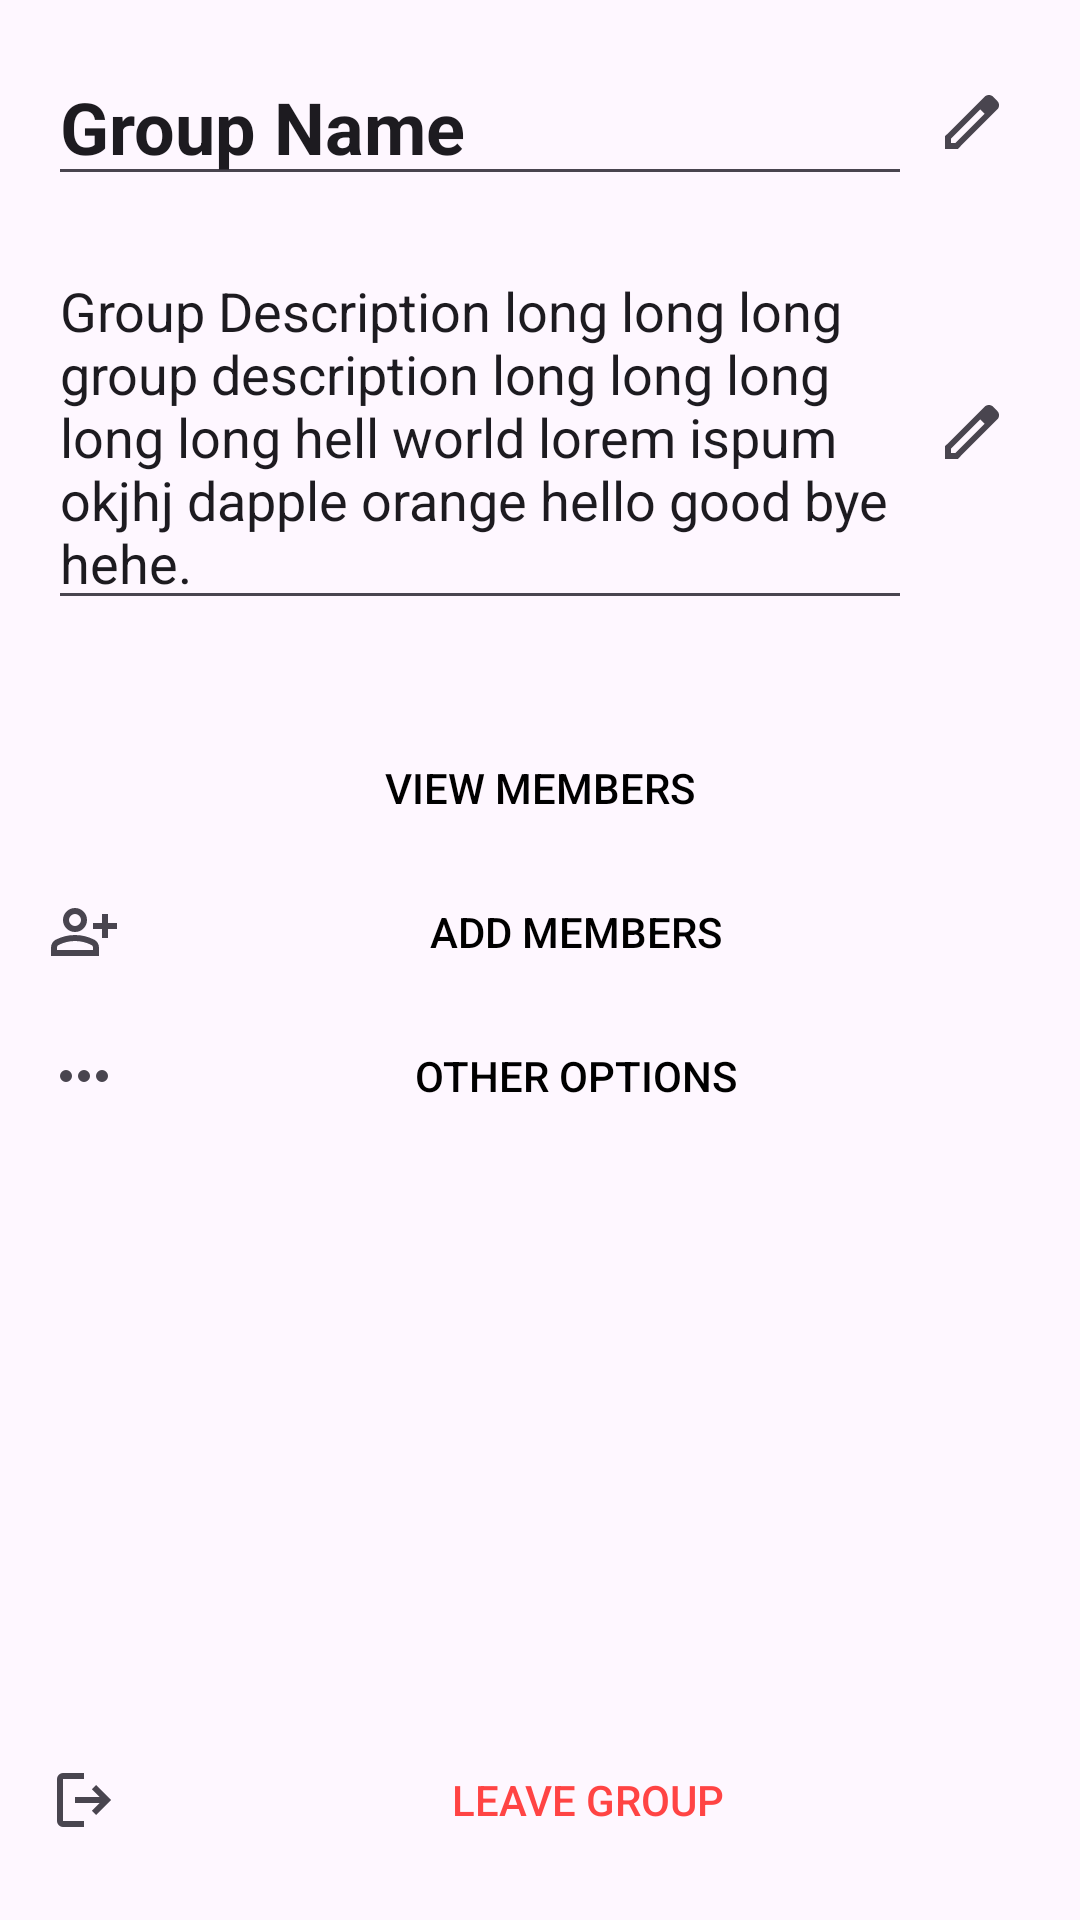

Write the Android layout XML for this screen, with the resource values it uses.
<!-- AndroidManifest.xml: application theme Theme.EndSemesterProject -->
<!-- res/layout/activity_group_interaction.xml -->
<?xml version="1.0" encoding="utf-8"?>
<LinearLayout xmlns:android="http://schemas.android.com/apk/res/android"
    xmlns:tools="http://schemas.android.com/tools"
    android:layout_width="match_parent"
    android:layout_height="match_parent"
    android:orientation="vertical"
    android:padding="16dp"
    tools:context=".Controllers.GroupInteractionActivity">

    
    <LinearLayout
        android:layout_width="match_parent"
        android:layout_height="wrap_content"
        android:orientation="horizontal"
        android:gravity="center_vertical"
        android:layout_marginBottom="16dp">

        <EditText
            android:id="@+id/group_name"
            android:layout_width="0dp"
            android:layout_weight="1"
            android:layout_height="wrap_content"
            android:text="Group Name"
            android:textSize="24sp"
            android:textStyle="bold"/>

        
        <ImageButton
            android:id="@+id/edit_name_button"
            android:layout_width="wrap_content"
            android:layout_height="wrap_content"
            android:src="@drawable/ic_edit"
            android:padding="8dp"
            android:background="?android:attr/selectableItemBackground"
            android:visibility="visible"/>
    </LinearLayout>

    
    <LinearLayout
        android:layout_width="match_parent"
        android:layout_height="wrap_content"
        android:orientation="horizontal"
        android:gravity="center_vertical"
        android:layout_marginBottom="32dp">

        <EditText
            android:id="@+id/group_description"
            android:layout_width="0dp"
            android:layout_height="wrap_content"
            android:layout_weight="1"
            android:text="Group Description long long long group description long long long long long hell world lorem ispum okjhj dapple orange hello good bye hehe."
            android:textSize="18sp"/>

        <ImageButton
            android:id="@+id/edit_description_button"
            android:layout_width="wrap_content"
            android:layout_height="wrap_content"
            android:src="@drawable/ic_edit"
            android:padding="8dp"
            android:background="?android:attr/selectableItemBackground"
            android:visibility="visible"/>
    </LinearLayout>

    
    <LinearLayout
        android:id="@+id/options_layout"
        android:layout_width="match_parent"
        android:layout_height="wrap_content"
        android:orientation="vertical">
        
        <Button
            android:id="@+id/view_members_button"
            android:layout_width="match_parent"
            android:layout_height="wrap_content"
            android:drawableLeft="@drawable/ic_view_members"
            android:text="View Members"
            android:textColor="@color/black"
            android:background="?android:attr/selectableItemBackground"/>


        
        <Button
            android:id="@+id/add_member_button"
            android:layout_width="match_parent"
            android:layout_height="wrap_content"
            android:drawableLeft="@drawable/ic_add_members"
            android:text="Add Members"
            android:textColor="@color/black"
            android:background="?android:attr/selectableItemBackground"/>

        
        <Button
            android:layout_width="match_parent"
            android:layout_height="wrap_content"
            android:drawableLeft="@drawable/ic_other_options"
            android:text="Other Options"
            android:textColor="@color/black"
            android:background="?android:attr/selectableItemBackground"/>
    </LinearLayout>

    
    <View
        android:layout_width="match_parent"
        android:layout_height="0dp"
        android:layout_weight="1"/>

    <Button
        android:id="@+id/leave_group_button"
        android:layout_width="match_parent"
        android:layout_height="wrap_content"
        android:layout_marginTop="16dp"
        android:text="Leave Group"
        android:textColor="@android:color/holo_red_light"
        android:drawableLeft="@drawable/ic_leave_group"
        android:drawablePadding="8dp"
        android:background="?android:attr/selectableItemBackground"/>

</LinearLayout>
<!-- resources referenced by this layout -->
<resources>
  <color name="black">#FF000000</color>
  <!-- drawable ic_add_members (drawable) -->
  <?xml version="1.0" encoding="utf-8"?>
  <vector xmlns:android="http://schemas.android.com/apk/res/android" android:width="24dp" android:height="24dp" android:viewportWidth="960" android:viewportHeight="960" android:tint="?attr/colorControlNormal">
      <path android:fillColor="@android:color/white" android:pathData="M720,560L720,440L600,440L600,360L720,360L720,240L800,240L800,360L920,360L920,440L800,440L800,560L720,560ZM360,480Q294,480 247,433Q200,386 200,320Q200,254 247,207Q294,160 360,160Q426,160 473,207Q520,254 520,320Q520,386 473,433Q426,480 360,480ZM40,800L40,688Q40,654 57.5,625.5Q75,597 104,582Q166,551 230,535.5Q294,520 360,520Q426,520 490,535.5Q554,551 616,582Q645,597 662.5,625.5Q680,654 680,688L680,800L40,800ZM120,720L600,720L600,688Q600,677 594.5,668Q589,659 580,654Q526,627 471,613.5Q416,600 360,600Q304,600 249,613.5Q194,627 140,654Q131,659 125.5,668Q120,677 120,688L120,720ZM360,400Q393,400 416.5,376.5Q440,353 440,320Q440,287 416.5,263.5Q393,240 360,240Q327,240 303.5,263.5Q280,287 280,320Q280,353 303.5,376.5Q327,400 360,400ZM360,320Q360,320 360,320Q360,320 360,320Q360,320 360,320Q360,320 360,320Q360,320 360,320Q360,320 360,320Q360,320 360,320Q360,320 360,320ZM360,720L360,720Q360,720 360,720Q360,720 360,720Q360,720 360,720Q360,720 360,720Q360,720 360,720Q360,720 360,720Q360,720 360,720Q360,720 360,720L360,720L360,720Z"/>
  </vector>
  <!-- drawable ic_edit (drawable) -->
  <?xml version="1.0" encoding="utf-8"?>
  <vector xmlns:android="http://schemas.android.com/apk/res/android"
      android:width="24dp"
      android:height="24dp"
      android:viewportWidth="960"
      android:viewportHeight="960"
      android:tint="?attr/colorControlNormal">
      <path
          android:fillColor="@android:color/black"
          android:pathData="M200,760L257,760L648,369L591,312L200,703L200,760ZM120,840L120,670L648,143Q660,132 674.5,126Q689,120 705,120Q721,120 736,126Q751,132 762,144L817,200Q829,211 834.5,226Q840,241 840,256Q840,272 834.5,286.5Q829,301 817,313L290,840L120,840ZM760,256L760,256L704,200L704,200L760,256ZM619,341L591,312L591,312L648,369L648,369L619,341Z"/>
  </vector>
  <!-- drawable ic_leave_group (drawable) -->
  <?xml version="1.0" encoding="utf-8"?>
  <vector xmlns:android="http://schemas.android.com/apk/res/android"
      android:width="24dp"
      android:height="24dp"
      android:viewportWidth="960"
      android:viewportHeight="960"
      android:tint="?attr/colorControlNormal"
      android:autoMirrored="true">
      <path
          android:fillColor="@android:color/holo_red_light"
          android:pathData="M200,840Q167,840 143.5,816.5Q120,793 120,760L120,200Q120,167 143.5,143.5Q167,120 200,120L480,120L480,200L200,200Q200,200 200,200Q200,200 200,200L200,760Q200,760 200,760Q200,760 200,760L480,760L480,840L200,840ZM640,680L585,622L687,520L360,520L360,440L687,440L585,338L640,280L840,480L640,680Z"/>
  </vector>
  <!-- drawable ic_other_options (drawable) -->
  <?xml version="1.0" encoding="utf-8"?>
  <vector xmlns:android="http://schemas.android.com/apk/res/android" android:width="24dp" android:height="24dp" android:viewportWidth="960" android:viewportHeight="960" android:tint="?attr/colorControlNormal">
      <path android:fillColor="@android:color/white" android:pathData="M240,560Q207,560 183.5,536.5Q160,513 160,480Q160,447 183.5,423.5Q207,400 240,400Q273,400 296.5,423.5Q320,447 320,480Q320,513 296.5,536.5Q273,560 240,560ZM480,560Q447,560 423.5,536.5Q400,513 400,480Q400,447 423.5,423.5Q447,400 480,400Q513,400 536.5,423.5Q560,447 560,480Q560,513 536.5,536.5Q513,560 480,560ZM720,560Q687,560 663.5,536.5Q640,513 640,480Q640,447 663.5,423.5Q687,400 720,400Q753,400 776.5,423.5Q800,447 800,480Q800,513 776.5,536.5Q753,560 720,560Z"/>
  </vector>
  <style name="Theme.EndSemesterProject" parent="Base.Theme.EndSemesterProject" />
  <style name="Base.Theme.EndSemesterProject" parent="Theme.Material3.DayNight.NoActionBar">
          
          
      </style>
</resources>
